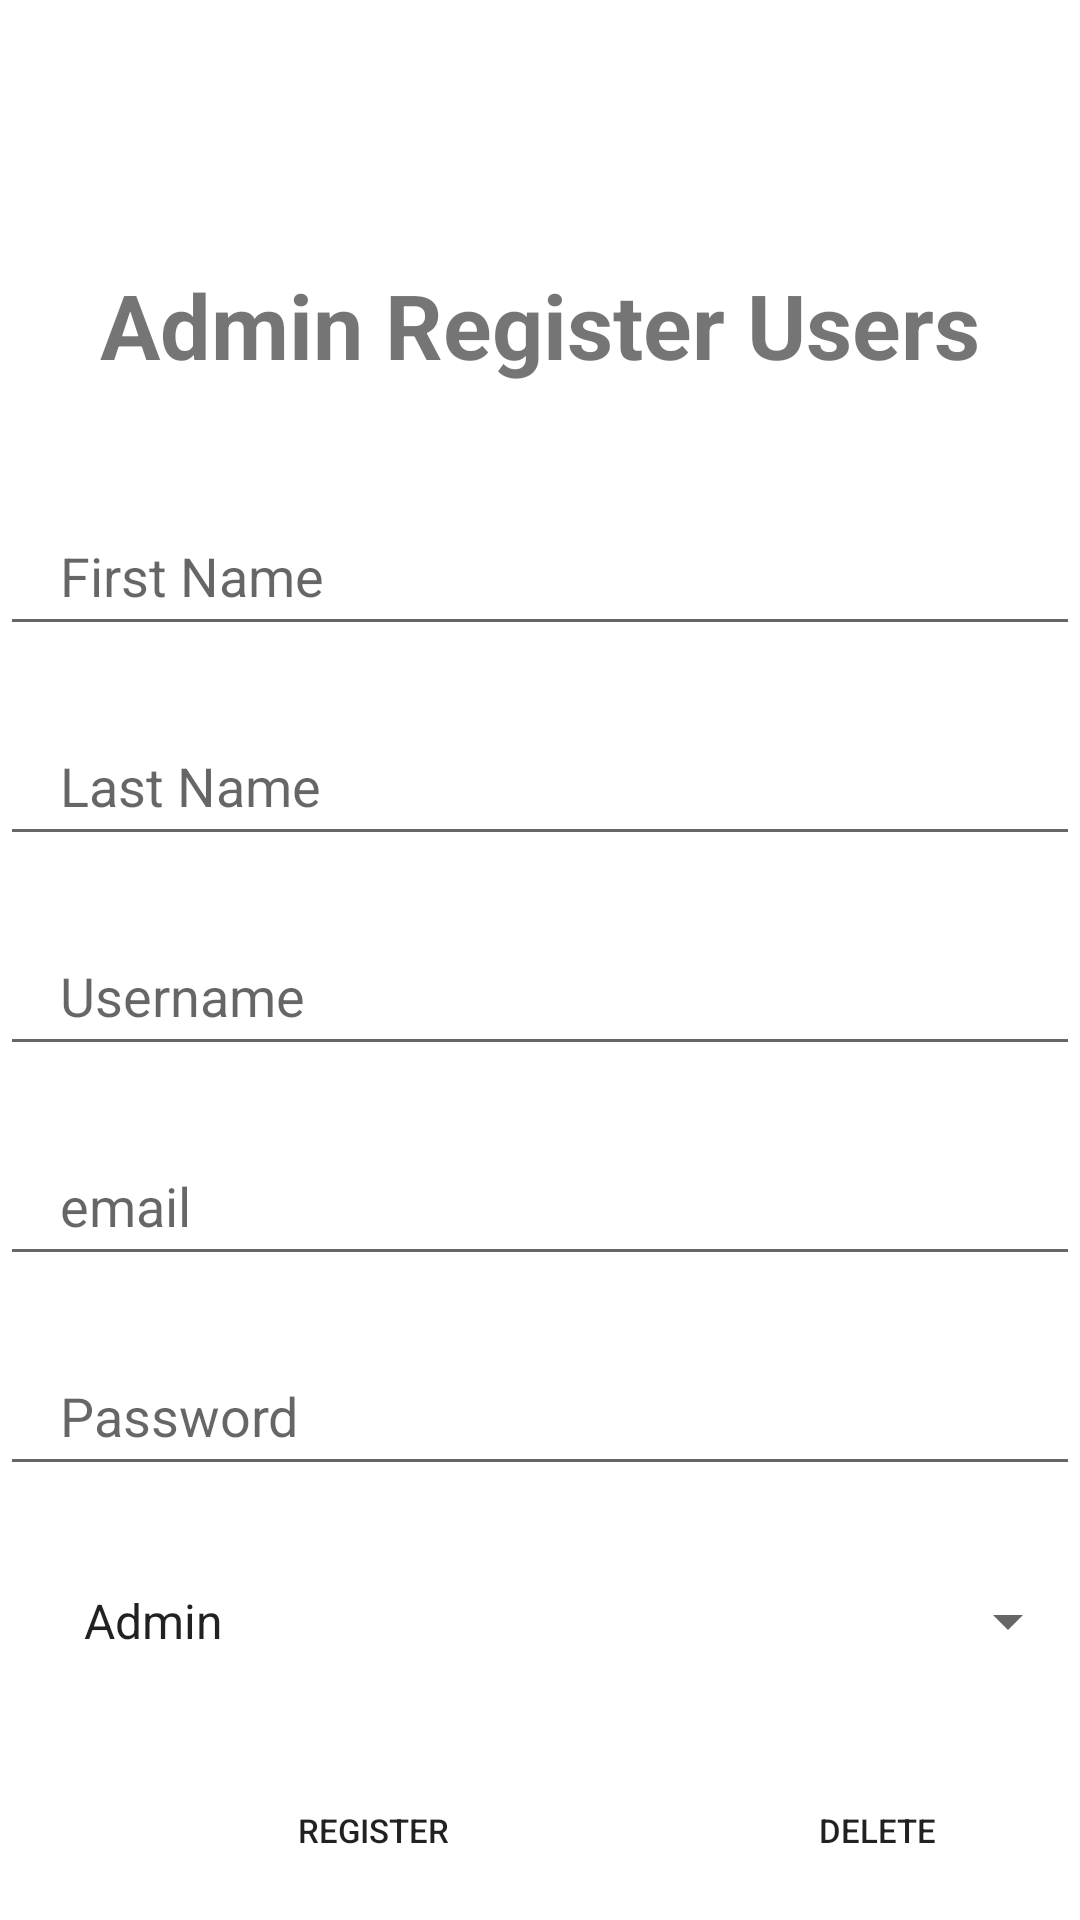

Layout XML and referenced resources for this Android screen:
<!-- AndroidManifest.xml: application theme Theme.Multilogin -->
<!-- res/layout/activity_admin.xml -->
<?xml version="1.0" encoding="utf-8"?>
<ScrollView xmlns:android="http://schemas.android.com/apk/res/android"
    xmlns:app="http://schemas.android.com/apk/res-auto"
    xmlns:tools="http://schemas.android.com/tools"
    android:layout_width="match_parent"
    android:layout_height="match_parent"

    tools:context=".Admin">

    <androidx.constraintlayout.widget.ConstraintLayout
        android:layout_width="match_parent"
        android:layout_height="match_parent">


        <Button
            android:id="@+id/deletebtn"
            android:layout_width="105dp"
            android:layout_height="52dp"
            android:layout_gravity="center_horizontal"
            android:layout_marginStart="240dp"
            android:layout_marginTop="584dp"
            android:background="@drawable/rounded"
            android:backgroundTint="@color/teal_200"
            android:text="Delete"
            android:textSize="11sp"
            app:iconPadding="4dp"
            app:layout_constraintStart_toStartOf="parent"
            app:layout_constraintTop_toTopOf="parent" />

        <TextView
            android:id="@+id/textView2"
            android:layout_width="wrap_content"
            android:layout_height="wrap_content"
            android:layout_marginTop="88dp"
            android:text="Admin Register Users"
            android:textSize="30sp"
            android:textStyle="bold"
            app:layout_constraintEnd_toEndOf="parent"
            app:layout_constraintStart_toStartOf="parent"
            app:layout_constraintTop_toTopOf="parent" />

        <EditText
            android:id="@+id/firstName"
            android:layout_width="360dp"
            android:layout_height="50dp"
            android:layout_marginTop="37dp"

            android:hint="First Name"
            android:paddingLeft="20dp"
            app:layout_constraintEnd_toEndOf="parent"
            app:layout_constraintStart_toStartOf="parent"
            app:layout_constraintTop_toBottomOf="@+id/textView2" />

        <EditText
            android:id="@+id/lastName"
            android:layout_width="360dp"
            android:layout_height="50dp"
            android:layout_marginTop="20dp"

            android:hint="Last Name"
            android:paddingLeft="20dp"
            app:layout_constraintEnd_toEndOf="parent"
            app:layout_constraintHorizontal_bias="0.49"
            app:layout_constraintStart_toStartOf="parent"
            app:layout_constraintTop_toBottomOf="@+id/firstName" />

        <EditText
            android:id="@+id/regusername"
            android:layout_width="360dp"
            android:layout_height="50dp"
            android:layout_marginTop="20dp"

            android:hint="Username"
            android:paddingLeft="20dp"
            app:layout_constraintEnd_toEndOf="parent"
            app:layout_constraintHorizontal_bias="0.509"
            app:layout_constraintStart_toStartOf="parent"
            app:layout_constraintTop_toBottomOf="@+id/lastName" />

        <EditText
            android:id="@+id/emailreg"
            android:layout_width="360dp"
            android:layout_height="50dp"
            android:layout_marginTop="20dp"

            android:hint="email"
            android:inputType="textEmailAddress"
            android:paddingLeft="20dp"
            app:layout_constraintEnd_toEndOf="parent"
            app:layout_constraintHorizontal_bias="0.49"
            app:layout_constraintStart_toStartOf="parent"
            app:layout_constraintTop_toBottomOf="@+id/regusername" />

        <EditText
            android:id="@+id/regpassword"
            android:layout_width="360dp"
            android:layout_height="50dp"
            android:layout_marginTop="20dp"

            android:hint="Password"
            android:inputType="textPassword"
            android:paddingLeft="20dp"
            app:layout_constraintEnd_toEndOf="parent"
            app:layout_constraintHorizontal_bias="0.49"
            app:layout_constraintStart_toStartOf="parent"
            app:layout_constraintTop_toBottomOf="@+id/emailreg" />

        <Spinner

            android:id="@+id/userchoicereg"
            android:layout_width="360dp"
            android:layout_height="50dp"

            android:layout_marginTop="20dp"
            android:entries="@array/users_list"
            android:paddingLeft="20dp"
            android:prompt="@string/users"
            android:spinnerMode="dropdown"
            app:layout_constraintEnd_toEndOf="parent"
            app:layout_constraintHorizontal_bias="0.509"
            app:layout_constraintStart_toStartOf="parent"
            app:layout_constraintTop_toBottomOf="@+id/regpassword" />

        <Button
            android:id="@+id/registerBtn"
            android:layout_width="105dp"
            android:layout_height="52dp"
            android:layout_gravity="center_horizontal"
            android:layout_marginStart="72dp"
            android:layout_marginTop="584dp"
            android:background="@drawable/rounded"
            android:backgroundTint="@color/teal_200"
            android:text="Register"
            android:textSize="11sp"
            app:iconPadding="4dp"
            app:layout_constraintStart_toStartOf="parent"
            app:layout_constraintTop_toTopOf="parent" />

    </androidx.constraintlayout.widget.ConstraintLayout>
</ScrollView>
<!-- resources referenced by this layout -->
<resources>
  <string-array name="users_list">
          <item>Admin</item>
          <item>Lecturer</item>
          <item>Student</item>
      </string-array>
  <string name="users">Select User</string>
  <style name="Theme.Multilogin" parent="Theme.MaterialComponents.DayNight.DarkActionBar">
          
          <item name="colorPrimary">@color/purple_500</item>
          <item name="colorPrimaryVariant">@color/purple_700</item>
          <item name="colorOnPrimary">@color/white</item>
          
          <item name="colorSecondary">@color/teal_200</item>
          <item name="colorSecondaryVariant">@color/teal_700</item>
          <item name="colorOnSecondary">@color/black</item>
          
          <item name="android:statusBarColor" tools:targetApi="l">?attr/colorPrimaryVariant</item>
          
      </style>
  <!-- not gathered from this repository: default colours our renderer supplied (Android Studio template values) -->
  <color name="purple_500">#FF6200EE</color>
  <color name="purple_700">#FF3700B3</color>
  <color name="teal_200">#FF03DAC5</color>
  <color name="teal_700">#FF018786</color>
  <color name="black">#FF000000</color>
  <color name="white">#FFFFFFFF</color>
</resources>
